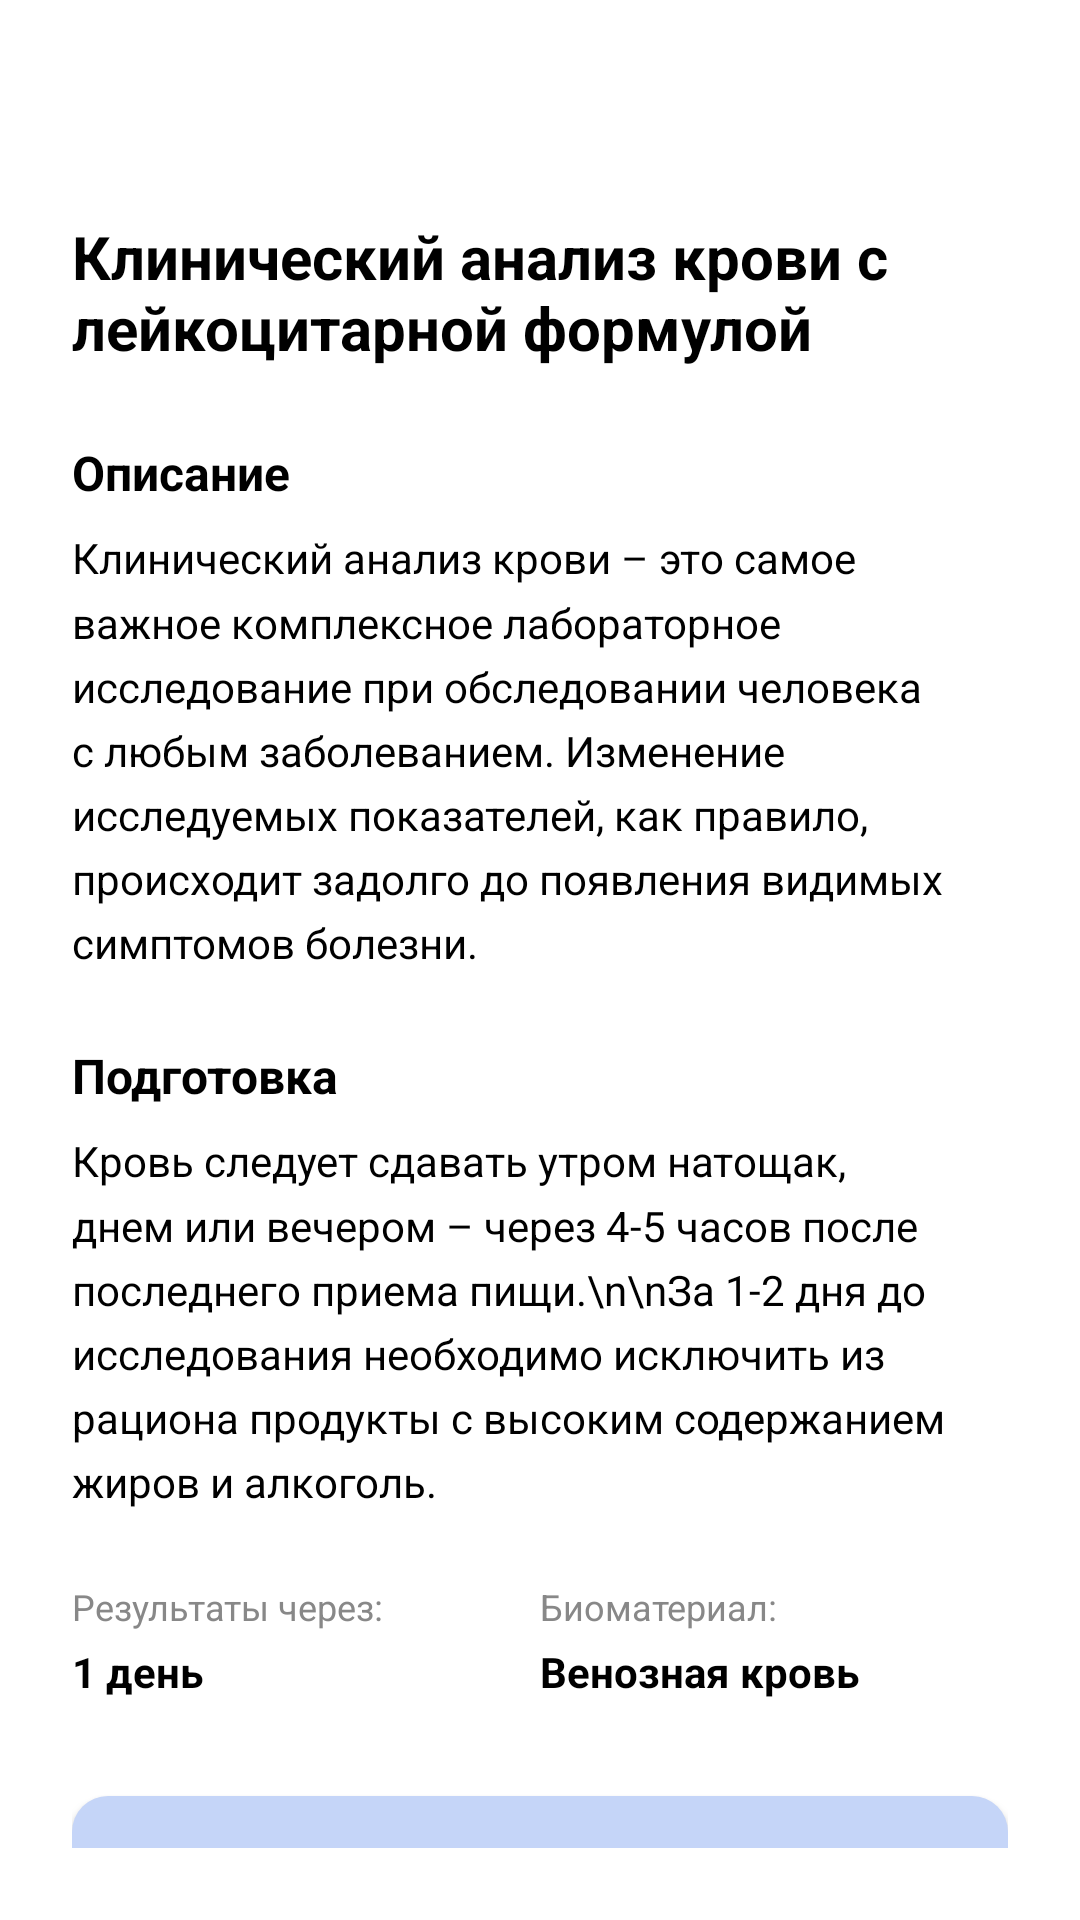

Here is an Android app screen rendered from its layout file. Give the layout XML and the strings, colors and styles it references.
<!-- AndroidManifest.xml: application theme Theme.PZ2326 -->
<!-- res/layout/bottom_sheet_analysis.xml -->
<?xml version="1.0" encoding="utf-8"?>
<LinearLayout
    xmlns:android="http://schemas.android.com/apk/res/android"
    android:layout_width="match_parent"
    android:layout_height="wrap_content"
    android:orientation="vertical"
    android:padding="24dp"
    android:background="@android:color/white">

    
    <ImageButton
        android:id="@+id/btn_close"
        android:layout_width="32dp"
        android:layout_height="32dp"
        android:layout_gravity="end"
        android:background="?attr/selectableItemBackgroundBorderless"
        android:src="@drawable/ic_close"
        android:contentDescription="Close" />

    
    <TextView
        android:id="@+id/tv_analysis_name"
        android:layout_width="match_parent"
        android:layout_height="wrap_content"
        android:layout_marginTop="16dp"
        android:text="Клинический анализ крови с лейкоцитарной формулой"
        android:textColor="#000000"
        android:textSize="20sp"
        android:textStyle="bold" />

    
    <TextView
        android:layout_width="match_parent"
        android:layout_height="wrap_content"
        android:layout_marginTop="24dp"
        android:text="Описание"
        android:textColor="#000000"
        android:textSize="16sp"
        android:textStyle="bold" />

    <TextView
        android:id="@+id/tv_description"
        android:layout_width="match_parent"
        android:layout_height="wrap_content"
        android:layout_marginTop="8dp"
        android:text="Клинический анализ крови – это самое важное комплексное лабораторное исследование при обследовании человека с любым заболеванием. Изменение исследуемых показателей, как правило, происходит задолго до появления видимых симптомов болезни."
        android:textColor="#000000"
        android:textSize="14sp"
        android:lineSpacingMultiplier="1.3" />

    
    <TextView
        android:layout_width="match_parent"
        android:layout_height="wrap_content"
        android:layout_marginTop="24dp"
        android:text="Подготовка"
        android:textColor="#000000"
        android:textSize="16sp"
        android:textStyle="bold" />

    <TextView
        android:id="@+id/tv_preparation"
        android:layout_width="match_parent"
        android:layout_height="wrap_content"
        android:layout_marginTop="8dp"
        android:text="Кровь следует сдавать утром натощак, днем или вечером – через 4-5 часов после последнего приема пищи.\n\nЗа 1-2 дня до исследования необходимо исключить из рациона продукты с высоким содержанием жиров и алкоголь."
        android:textColor="#000000"
        android:textSize="14sp"
        android:lineSpacingMultiplier="1.3" />

    
    <LinearLayout
        android:layout_width="match_parent"
        android:layout_height="wrap_content"
        android:layout_marginTop="24dp"
        android:orientation="horizontal">

        <LinearLayout
            android:layout_width="0dp"
            android:layout_height="wrap_content"
            android:layout_weight="1"
            android:orientation="vertical">

            <TextView
                android:layout_width="wrap_content"
                android:layout_height="wrap_content"
                android:text="Результаты через:"
                android:textColor="#888888"
                android:textSize="12sp" />

            <TextView
                android:id="@+id/tv_days"
                android:layout_width="wrap_content"
                android:layout_height="wrap_content"
                android:layout_marginTop="4dp"
                android:text="1 день"
                android:textColor="#000000"
                android:textSize="14sp"
                android:textStyle="bold" />
        </LinearLayout>

        <LinearLayout
            android:layout_width="0dp"
            android:layout_height="wrap_content"
            android:layout_weight="1"
            android:orientation="vertical">

            <TextView
                android:layout_width="wrap_content"
                android:layout_height="wrap_content"
                android:text="Биоматериал:"
                android:textColor="#888888"
                android:textSize="12sp" />

            <TextView
                android:id="@+id/tv_biomaterial"
                android:layout_width="wrap_content"
                android:layout_height="wrap_content"
                android:layout_marginTop="4dp"
                android:text="Венозная кровь"
                android:textColor="#000000"
                android:textSize="14sp"
                android:textStyle="bold" />
        </LinearLayout>
    </LinearLayout>

    
    <Button
        android:id="@+id/btn_add_to_cart"
        android:layout_width="match_parent"
        android:layout_height="56dp"
        android:layout_marginTop="32dp"
        android:background="@drawable/background_button_active"
        android:backgroundTint="@null"
        android:text="Добавить за 690 ₽"
        android:textColor="#FFFFFF"
        android:textSize="16sp"
        android:textStyle="bold" />

</LinearLayout>
<!-- resources referenced by this layout -->
<resources>
  <!-- drawable background_button_active (drawable) -->
  <?xml version="1.0" encoding="utf-8"?>
  <shape xmlns:android="http://schemas.android.com/apk/res/android"
      android:shape="rectangle">
      <solid android:color="#C5D5F8" />
      <corners android:radius="12dp" />
  </shape>
  <style name="Theme.PZ2326" parent="Base.Theme.PZ2326" />
  <style name="Base.Theme.PZ2326" parent="Theme.Material3.DayNight.NoActionBar">
          
          
      </style>
</resources>
